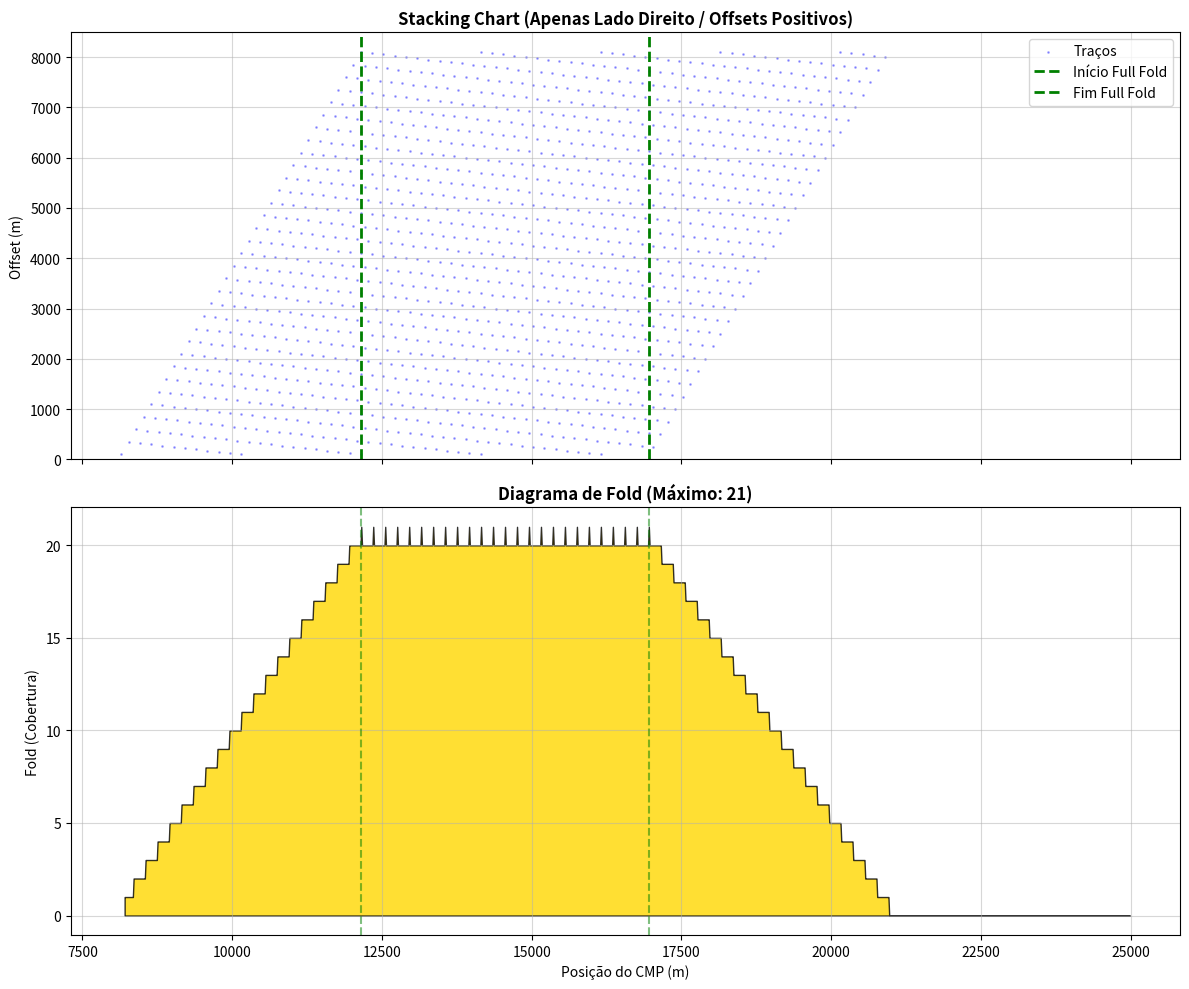

Write the Python code that produced this figure.
import numpy as np
import pandas as pd
import matplotlib.pyplot as plt
import os

"""
SCRIPT 00: Geração de Geometria Marine 2D (Lado Direito / Positive Offsets)
----------------------------------------------------------------------------

Objetivo:
- Gerar as coordenadas absolutas de fontes e receptores para uma aquisição 
  sísmica marine 2D com cabo (streamer) e navio se movendo. 
- Criar um grid de receptores (superset) que cubra toda a área iluminada.
- Exportar arquivos CSV padronizados para importação em softwares de
    modelagem ou processamento sísmico.

----------------------------------------------------------------------------
Técnica:
- Define parâmetros físicos do modelo (limites, profundidades).
- Calcula posições absolutas das fontes com base na navegação do navio.
- Gera um grid de receptores que cobre todos os offsets possíveis.
- Simula a aquisição tiro-a-tiro para calcular o fold (cobertura).
- Gera gráficos de controle de qualidade (QC) e uma tabela resumo.

----------------------------------------------------------------------------
Parâmetros Editáveis:
- Domínio do Modelo (Lx, Zsrc, Zrec)
- Configuração do Navio/Cabo (SPI, GPI, Near, Cable Length)
- Navegação (First Shot, Last Shot)
- Output (Diretórios e Nomes de Arquivos)
----------------------------------------------------------------------------
Observações:
- A geometria gerada considera apenas o lado direito (offsets positivos).
- O script cria automaticamente a pasta de output se não existir.
- Requer bibliotecas: numpy, pandas, matplotlib, os

-------------------------------------------------------------------------------
[redacted]
Data: Dezembro de 2025
Versão: 1.0
-------------------------------------------------------------------------------

"""

# ==============================================================================
# 1. PARÂMETROS DO PROJETO (CONFIGURAÇÃO FÍSICA)
# ==============================================================================

# --- Domínio do Modelo (Limites da Área) ---
MODEL_X_MIN = 0.0       # Início do modelo em metros
MODEL_X_MAX = 25000.0   # Fim do modelo em metros
MODEL_Z_SRC = 5.0       # Profundidade da Fonte (m)
MODEL_Z_REC = 10.0      # Profundidade do Receptor (m)

# --- Configuração Navio/Cabo (Geometria Relativa) ---
SHOT_INT  = 200.0      # Intervalo de Tiro (Flip-Flop ou Simples) em metros
GROUP_INT = 25.0       # Distância entre canais (Group Interval) em metros

# Definição do Cabo (Streamer)
NEAR_OFFSET = 100.0    # Distância da fonte ao 1º canal. 
                       # IMPORTANTE: Valor positivo garante geometria "End-On" (Puxando).
CABLE_LEN   = 8000.0   # Comprimento ativo do cabo em metros.

# --- Navegação (Geometria Absoluta) ---
FIRST_SHOT = 8100.0    # Coordenada X do primeiro tiro
LAST_SHOT  = 16900.0   # Coordenada X do último tiro

# --- Output (Diretórios e Arquivos) ---
# Cria a pasta automaticamente se não existir
OUTPUT_DIR = r"Inputs/Geometry"
if not os.path.exists(OUTPUT_DIR): os.makedirs(OUTPUT_DIR)

FILE_SRC   = "sources_T2.csv"
FILE_REC   = "receivers_T2.csv"
PLOT_NAME  = "QC_Fold_T2.png"
TABLE_NAME = "QC_Tabela_Aquisicao_T2.png"

# ==============================================================================
# 2. MOTOR DE GERAÇÃO (GEOMETRIA)
# ==============================================================================

def generate_marine_geometry():
    """
    Calcula as coordenadas absolutas de todas as fontes e cria um grid de 
    receptores (Superset) que cobre toda a área iluminada pela aquisição.
    
    Returns:
        sx (np.array): Array com coordenadas X das fontes.
        rx (np.array): Array com coordenadas X dos receptores (Superset).
    """
    print(f"\n--- Gerando Geometria Marine 2D (Lado Direito / Positive Offsets) ---")
    
    # 1. Gerar Coordenadas das Fontes (Sources)
    # Calcula quantos tiros cabem entre First e Last shot
    n_shots = int(np.floor((LAST_SHOT - FIRST_SHOT) / SHOT_INT)) + 1
    sx = np.linspace(FIRST_SHOT, FIRST_SHOT + (n_shots-1)*SHOT_INT, n_shots)

    # 2. Gerar Grid de Receptores (Receivers)
    # Lógica: Como é Marine, os receptores se movem. Precisamos criar um "Superset"
    # de estações fixas no fundo (conceitual) que representem todas as posições 
    # onde um hidrofone passará.
    
    max_offset_val = NEAR_OFFSET + CABLE_LEN
    
    # O grid deve começar na frente do 1º tiro (Offset Mínimo)
    min_rx_pos = sx[0] + NEAR_OFFSET 
    # O grid deve terminar na ponta do cabo do último tiro (Offset Máximo)
    max_rx_pos = sx[-1] + max_offset_val 
    
    # Ajusta o grid para ser múltiplo exato do GROUP_INT (Snap to Grid)
    grid_start = np.floor(min_rx_pos / GROUP_INT) * GROUP_INT
    grid_end   = np.ceil(max_rx_pos / GROUP_INT) * GROUP_INT
    
    # Cria o array de receptores
    n_recs = int(np.round((grid_end - grid_start) / GROUP_INT)) + 1
    rx = np.linspace(grid_start, grid_start + (n_recs-1)*GROUP_INT, n_recs)
    
    # Clip: Garante que não tenhamos coordenadas fora dos limites do modelo físico
    rx = rx[(rx >= MODEL_X_MIN) & (rx <= MODEL_X_MAX)]
    
    print(f"-> Intervalo de Receptores Gerado: {np.min(rx):.1f}m a {np.max(rx):.1f}m")
    
    return sx, rx

# ==============================================================================
# 3. QC E RELATÓRIO (VISUALIZAÇÃO)
# ==============================================================================

def qc_industry_standard(sx, rx):
    """
    Simula a aquisição tiro-a-tiro para calcular o Fold (cobertura) e 
    gerar os gráficos de controle de qualidade (QC).
    
    Args:
        sx (array): Coordenadas das fontes.
        rx (array): Coordenadas do grid de receptores.
    """
    print("\n--- Gerando Relatório Gráfico e Calculando Fold... ---")
    
    # --- A. Definição do Cabo Teórico ---
    # Quantos canais físicos existem no cabo?
    num_channels = int(CABLE_LEN / GROUP_INT) + 1 
    
    # Cria os offsets relativos (ex: [100, 125, 150 ... 8100])
    cable_offsets = np.linspace(NEAR_OFFSET, NEAR_OFFSET + CABLE_LEN, num_channels)
    
    # Listas para armazenar os pontos de reflexão (CMPs) de toda a linha
    cmps_list = []
    offsets_list = []
    
    # --- B. Simulação de "Rolling Spread" ---
    # Para cada tiro, calculamos onde caem os receptores e calculamos o CMP
    for shot in sx:
        # Posição Teórica: Onde os hidrofones estariam para este tiro?
        # (Shot + Offset) garante que o receptor está à frente (Lado Direito)
        current_rec_pos = shot + cable_offsets
        
        # Validação: Checa se essas posições teóricas caem dentro do grid 'rx' gerado
        # e dentro dos limites do modelo. (Tolerância de 0.1m para erro de float)
        mask = (current_rec_pos >= np.min(rx) - 0.1) & (current_rec_pos <= np.max(rx) + 0.1)
        
        # Filtra apenas os válidos
        valid_recs = current_rec_pos[mask]
        valid_offsets = cable_offsets[mask] 
        
        # Fórmula do CMP: Ponto médio entre Fonte e Receptor
        curr_cmps = (shot + valid_recs) / 2.0
        
        # Acumula na lista geral
        cmps_list.extend(curr_cmps)
        offsets_list.extend(valid_offsets)

    cmps_arr = np.array(cmps_list)
    offsets_arr = np.array(offsets_list)

    if len(cmps_arr) == 0:
        print("ERRO CRÍTICO: Nenhum CMP gerado. Verifique se Navio+Cabo cabem dentro do Modelo.")
        return

    # --- C. Cálculo do Fold (Histograma) ---
    cmp_bin = GROUP_INT / 2.0  # Regra padrão: Bin size é metade do receiver interval
    
    # Cria os bins (caixinhas) ao longo da linha
    bins = np.arange(np.min(rx), np.max(rx), cmp_bin)
    
    # Conta quantos CMPs caíram em cada bin
    fold_counts, bin_edges = np.histogram(cmps_arr, bins=bins)
    bin_centers = (bin_edges[:-1] + bin_edges[1:]) / 2
    
    # Estatísticas de Fold
    max_fold = np.max(fold_counts)
    
    # Identifica onde começa e termina o "Full Fold" (Cobertura completa)
    # Consideramos Full Fold onde a cobertura é >= Max Fold - 0.5
    plateau_idx = np.where(fold_counts >= (max_fold - 0.5))[0]
    
    if len(plateau_idx) > 0:
        start_full_fold = bin_centers[plateau_idx[0]]
        end_full_fold   = bin_centers[plateau_idx[-1]]
        width_full_fold = end_full_fold - start_full_fold
    else:
        start_full_fold, end_full_fold, width_full_fold = 0, 0, 0

    # --- D. Plotagem (Matplotlib) ---
    
    # Configura Figura 1: Gráficos de Linha
    fig_plots, (ax1, ax2) = plt.subplots(2, 1, figsize=(12, 10), sharex=True)
    plt.subplots_adjust(hspace=0.2)
    
    # Gráfico 1: Stacking Chart (Spider Plot)
    # Mostra a distribuição de offsets por CMP. Deve formar triângulos/losangos.
    ax1.set_title("Stacking Chart (Apenas Lado Direito / Offsets Positivos)", fontsize=12, fontweight='bold')
    
    # Otimização: Se tiver muitos pontos, plota apenas 1 a cada 'step' para não travar
    step = 10 if len(cmps_arr) > 10000 else 1
    ax1.scatter(cmps_arr[::step], offsets_arr[::step], c='blue', s=1, alpha=0.3, label='Traços')
    
    # Linhas de referência da zona de interesse
    ax1.axvline(start_full_fold, color='green', linestyle='--', linewidth=2, label='Início Full Fold')
    ax1.axvline(end_full_fold, color='green', linestyle='--', linewidth=2, label='Fim Full Fold')
    
    ax1.set_ylabel("Offset (m)")
    ax1.set_ylim(0, CABLE_LEN + 500)
    ax1.legend(loc='upper right')
    ax1.grid(True, alpha=0.5)
    
    # Gráfico 2: Diagrama de Fold
    ax2.set_title(f"Diagrama de Fold (Máximo: {max_fold})", fontsize=12, fontweight='bold')
    ax2.fill_between(bin_centers, fold_counts, color='gold', edgecolor='black', alpha=0.8)
    ax2.axvline(start_full_fold, color='green', linestyle='--', alpha=0.5)
    ax2.axvline(end_full_fold, color='green', linestyle='--', alpha=0.5)
    ax2.set_ylabel("Fold (Cobertura)")
    ax2.set_xlabel("Posição do CMP (m)")
    ax2.grid(True, which='both', alpha=0.5)
    
    fig_plots.tight_layout()
    
    # Salva Figura 1
    plot_path = os.path.join(OUTPUT_DIR, PLOT_NAME)
    fig_plots.savefig(plot_path, dpi=300)
    print(f"Gráfico de QC salvo em: {plot_path}")

    # --- E. Tabela de Relatório ---
    fig_table = plt.figure(figsize=(6, 5)) 
    ax_table = fig_table.add_subplot(111)
    ax_table.axis('off') # Remove eixos, queremos só a tabela
    ax_table.set_title("Parâmetros de Geometria (Right Leg)", fontsize=14, fontweight='bold', pad=20)
    
    # Dados da tabela
    table_data = [
        ["Total de Tiros (Sources)", f"{len(sx)}"],
        ["Total de Canais (Ativos/Tiro)", f"{num_channels}"],
        ["Intervalo de Tiro (SPI)", f"{SHOT_INT:.1f} m"],
        ["Intervalo de Receptor (GPI)", f"{GROUP_INT:.1f} m"],
        ["Offset Mínimo (Near)", f"+{NEAR_OFFSET:.1f} m"],
        ["Offset Máximo (Far)", f"+{NEAR_OFFSET + CABLE_LEN:.1f} m"],
        ["Bin de CMP", f"{cmp_bin:.1f} m"],
        ["Fold Máximo Alcançado", f"{int(max_fold)}"],
        ["Zona de Full Fold (Largura)", f"{width_full_fold:.1f} m"],
        ["Limites Full Fold (CMP)", f"{start_full_fold:.0f} - {end_full_fold:.0f} m"]
    ]
    
    # Criação da tabela visual
    tbl = ax_table.table(cellText=table_data, 
                         colLabels=["Parâmetro", "Valor"], 
                         loc='center', 
                         cellLoc='center',
                         colWidths=[0.5, 0.4])
    
    tbl.auto_set_font_size(False)
    tbl.set_fontsize(11)
    tbl.scale(1, 2) # Aumenta altura das linhas
    
    # Estilização do Header da tabela
    for (row, col), cell in tbl.get_celld().items():
        if row == 0:
            cell.set_text_props(weight='bold')
            cell.set_facecolor('#e0e0e0')

    fig_table.tight_layout()
    
    # Salva Figura 2
    table_path = os.path.join(OUTPUT_DIR, TABLE_NAME)
    fig_table.savefig(table_path, dpi=300, bbox_inches='tight')
    print(f"Tabela de parâmetros salva em: {table_path}")
    
    print("\nExibindo janelas... (Feche a janela do gráfico para encerrar o script)")
    plt.show()

# ==============================================================================
# 4. FUNÇÃO DE EXPORTAÇÃO CSV
# ==============================================================================

def save_csv(sx, rx):
    """
    Salva as coordenadas geradas em arquivos CSV padronizados para importação
    em softwares de modelagem ou processamento.
    """
    # Exporta Sources
    df_src = pd.DataFrame({
        'index': range(1, len(sx)+1), 
        'coordx': sx, 
        'coordz': [MODEL_Z_SRC]*len(sx)
    })
    src_path = os.path.join(OUTPUT_DIR, FILE_SRC)
    df_src.to_csv(src_path, index=False)
        
    # Exporta Receivers (Superset)
    df_rec = pd.DataFrame({
        'index': range(1, len(rx)+1), 
        'coordx': rx, 
        'coordz': [MODEL_Z_REC]*len(rx)
    })
    rec_path = os.path.join(OUTPUT_DIR, FILE_REC)
    df_rec.to_csv(rec_path, index=False)
        
    print(f"Arquivos CSV exportados com sucesso para: {OUTPUT_DIR}")

# ==============================================================================
# EXECUÇÃO DO PROGRAMA
# ==============================================================================
if __name__ == "__main__":
    # 1. Gera a geometria
    s, r = generate_marine_geometry()
    
    # 2. Salva os dados brutos
    save_csv(s, r)
    
    # 3. Gera os gráficos de QC e Tabela
    qc_industry_standard(s, r)